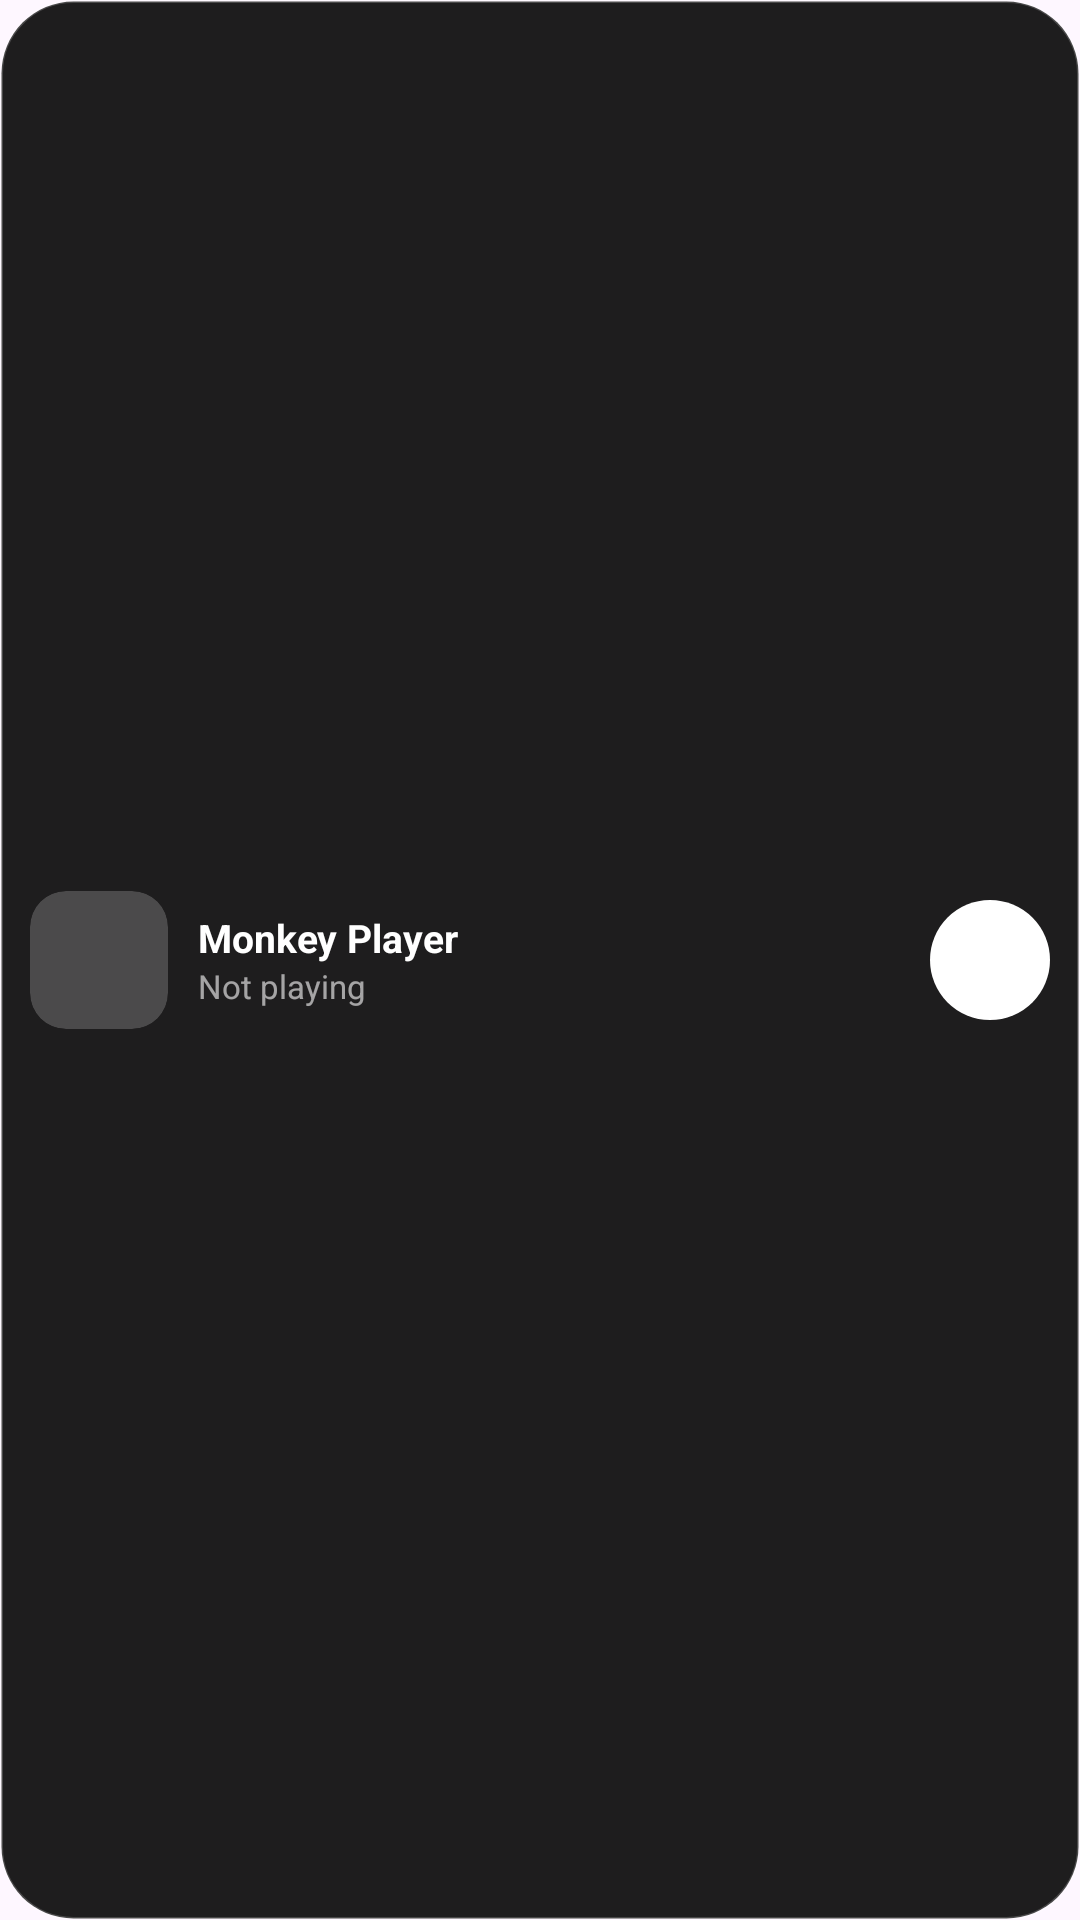

Here is an Android app screen rendered from its layout file. Give the layout XML and the strings, colors and styles it references.
<!-- AndroidManifest.xml: application theme Theme.monkeymusicplayer -->
<!-- res/layout/music_widget_small.xml -->
<?xml version="1.0" encoding="utf-8"?>
<RelativeLayout xmlns:android="http://schemas.android.com/apk/res/android"
    android:id="@+id/widget_container"
    android:layout_width="match_parent"
    android:layout_height="match_parent"
    android:background="@drawable/widget_background"
    android:padding="10dp">

    
    <ImageView
        android:id="@+id/widget_album_art"
        android:layout_width="46dp"
        android:layout_height="46dp"
        android:layout_alignParentStart="true"
        android:layout_centerVertical="true"
        android:background="@drawable/widget_album_art_bg"
        android:clipToOutline="true"
        android:scaleType="centerCrop"
        android:src="@drawable/ic_monkey_head" />

    
    <ImageButton
        android:id="@+id/widget_play_pause"
        android:layout_width="40dp"
        android:layout_height="40dp"
        android:layout_alignParentEnd="true"
        android:layout_centerVertical="true"
        android:background="@drawable/widget_btn_bg"
        android:contentDescription="Play/Pause"
        android:padding="9dp"
        android:scaleType="fitCenter"
        android:src="@drawable/ic_play"
        android:tint="#FF000000" />

    
    <LinearLayout
        android:layout_width="match_parent"
        android:layout_height="wrap_content"
        android:layout_centerVertical="true"
        android:layout_marginEnd="8dp"
        android:layout_marginStart="10dp"
        android:layout_toEndOf="@id/widget_album_art"
        android:layout_toStartOf="@id/widget_play_pause"
        android:orientation="vertical">

        <TextView
            android:id="@+id/widget_song_title"
            android:layout_width="match_parent"
            android:layout_height="wrap_content"
            android:ellipsize="marquee"
            android:marqueeRepeatLimit="marquee_forever"
            android:scrollHorizontally="true"
            android:singleLine="true"
            android:text="Monkey Player"
            android:textColor="#FFFFFFFF"
            android:textSize="13sp"
            android:textStyle="bold" />

        <TextView
            android:id="@+id/widget_song_artist"
            android:layout_width="match_parent"
            android:layout_height="wrap_content"
            android:ellipsize="end"
            android:singleLine="true"
            android:text="Not playing"
            android:textColor="#99FFFFFF"
            android:textSize="11sp" />
    </LinearLayout>

</RelativeLayout>
<!-- resources referenced by this layout -->
<resources>
  <!-- drawable widget_album_art_bg (drawable) -->
  <?xml version="1.0" encoding="utf-8"?>
  <shape xmlns:android="http://schemas.android.com/apk/res/android">
      <solid android:color="#33FFFFFF" />
      <corners android:radius="12dp" />
  </shape>
  <!-- drawable widget_background (drawable) -->
  <?xml version="1.0" encoding="utf-8"?>
  <shape xmlns:android="http://schemas.android.com/apk/res/android">
      <solid android:color="#F0101010" />
      <corners android:radius="24dp" />
      <stroke
          android:width="1dp"
          android:color="#30FFFFFF" />
  </shape>
  <!-- drawable widget_btn_bg (drawable) -->
  <?xml version="1.0" encoding="utf-8"?>
  <shape xmlns:android="http://schemas.android.com/apk/res/android"
      android:shape="oval">
      <solid android:color="#FFFFFFFF" />
  </shape>
  <style name="Theme.monkeymusicplayer" parent="Theme.Material3.DayNight.NoActionBar">
          <item name="android:statusBarColor">@android:color/transparent</item>
          <item name="android:navigationBarColor">@android:color/transparent</item>
      </style>
</resources>
